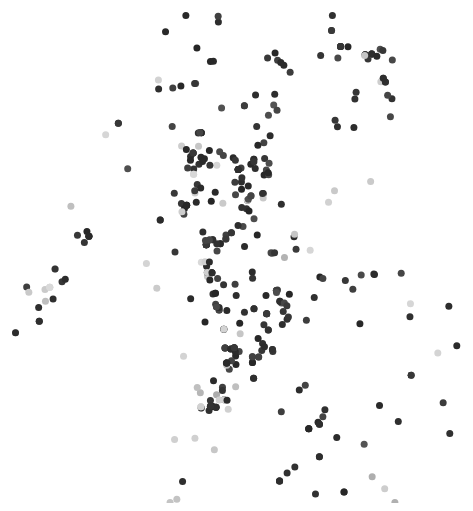
D3 v3 page, settled after 360 driven frames (6 s of simulated time); the page loaded 1 data file(s).



var width = 750;
var height = 500;
var svg = d3.select("body").append("svg")
    .attr("width", width)
    .attr("height", height);

d3.json("bmorecrime.json", function(error, root) {

	var xCoord = function (c) {
		if (c[1] == null) {
			return -50;
		}
		return (parseFloat(c[1]) - 39) * 3000 - 570;
	}

	var yCoord = function (c) {
		if (c[2] == null) {
			return -50;
		}

		return (parseFloat(c[2]) + 77) * 3000 - 900;
	}

	var dotcolor = function (d) {
			if (d[11] === "B") {
					var hue = parseInt(d[9])+ 20;
					return "rgb(" + hue + "," + hue + "," + hue + ")";
			} else {
					var hue = 235 - parseInt(d[9]);
					return "rgb(" + hue + "," + hue + "," + hue + ")";
			}
	}

	var circles = svg.selectAll("circle")
					.data(root.data);
			circles
					.enter()
					.append("circle")
						.attr("cx", function(d,i) {
							return xCoord(d[22]); } )
						.attr("cy", function(d) { 
							console.log(xCoord(d[22]), yCoord(d[22]))	; 
							return yCoord(d[22]); } )
						.attr("r", function(d) { return 3.5; })
						.style("fill", dotcolor)
						.on("mouseover", 
							function() {
								d3.select(this).style("fill", "yellow");
								info = d3.select(this).data()[0][18];
								d3.select(this).selectAll('title').remove();
								d3.select(this).append("svg:title").text(function(){ return info; });
							})
						.on("mouseout", 
							function(){
								d3.select(this).style("fill", dotcolor);
							});

	circles.exit().remove();
});



### data: bmorecrime.json
{
 "data": [
  [
   7,
   "CAA03504-5755-47A9-99B7-B4509ECBD0A9",
   7,
   1430397144,
   "883508",
   1430397144,
   "883508",
   "{?}",
   "... 15 more items"
  ],
  [
   8,
   "6BFE714C-E165-4C19-9B8F-72432CAA1B43",
   8,
   1430397144,
   "883508",
   1430397144,
   "883508",
   "{?}",
   "... 15 more items"
  ],
  [
   9,
   "7227178F-590C-4E0C-97BA-A609E82DEEC8",
   9,
   1430397144,
   "883508",
   1430397144,
   "883508",
   "{?}",
   "... 15 more items"
  ],
  [
   10,
   "E0CAFC1B-A5E5-46D6-9FD1-C5DBD9E5EBC4",
   10,
   1430397144,
   "883508",
   1430397144,
   "883508",
   "{?}",
   "... 15 more items"
  ],
  [
   11,
   "5B8027EC-E3D5-4D6E-8874-957679C4C68D",
   11,
   1430397144,
   "883508",
   1430397144,
   "883508",
   "{?}",
   "... 15 more items"
  ],
  [
   12,
   "C86867A6-9F56-46CB-9314-F92597201698",
   12,
   1430397144,
   "883508",
   1430397144,
   "883508",
   "{?}",
   "... 15 more items"
  ],
  [
   13,
   "295E00AE-F5A5-4C69-AE8D-6567E75558DE",
   13,
   1430397144,
   "883508",
   1430397144,
   "883508",
   "{?}",
   "... 15 more items"
  ],
  [
   14,
   "C30D77BE-4E00-4FA0-B5E4-03CC6CD1CD04",
   14,
   1430397144,
   "883508",
   1430397144,
   "883508",
   "{?}",
   "... 15 more items"
  ],
  "... 706 more items"
 ]
}